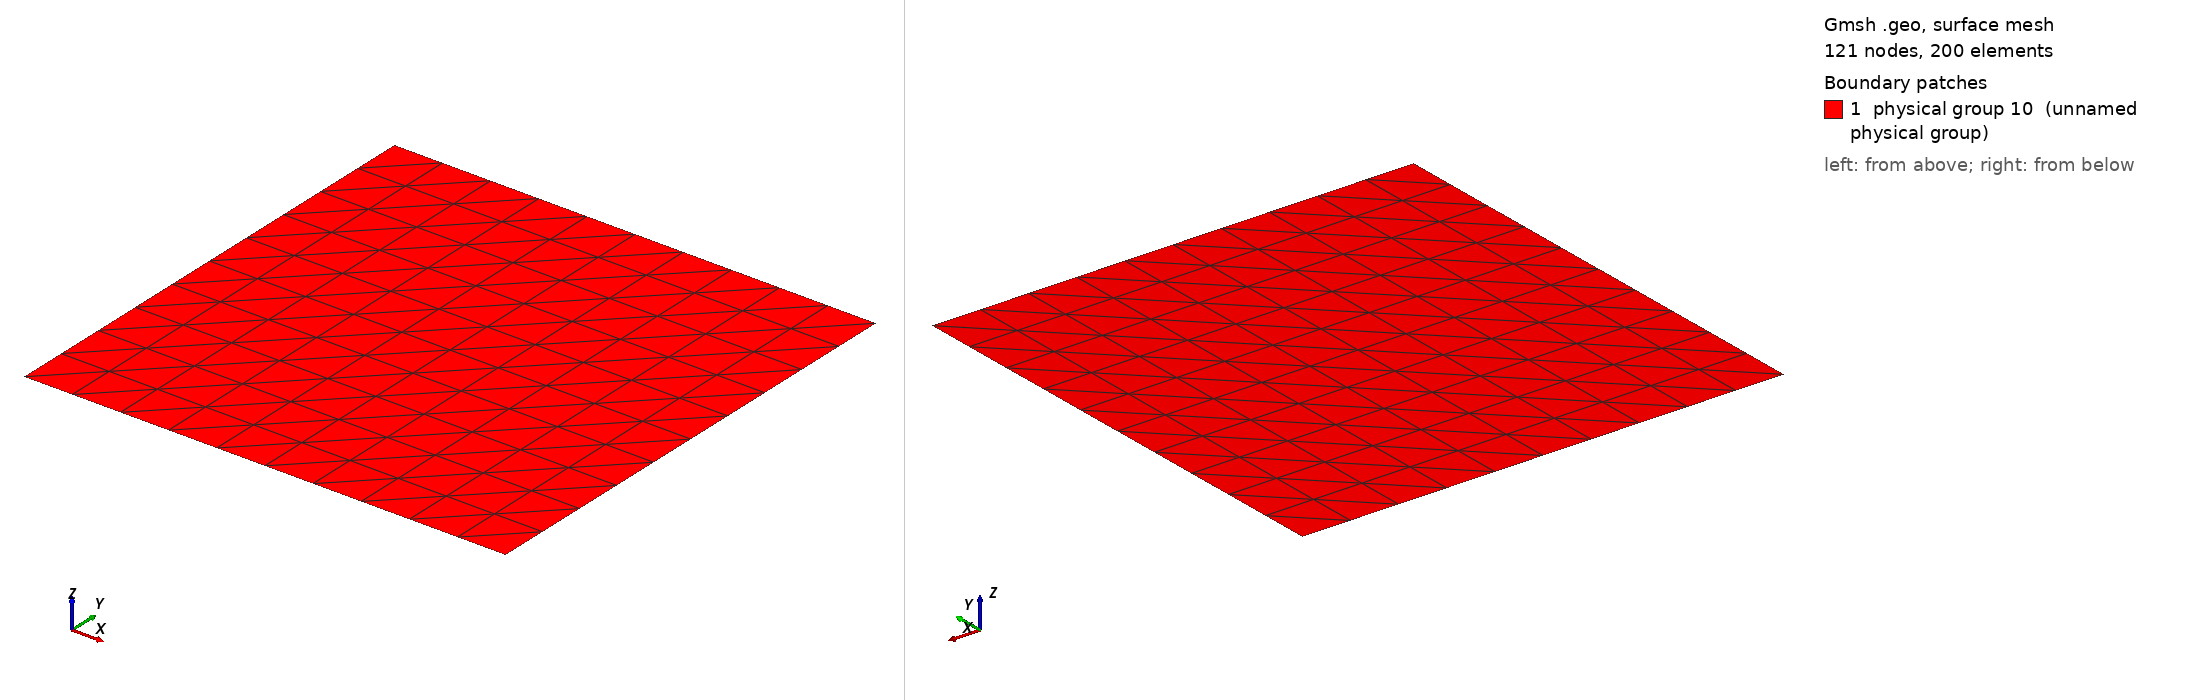

Gmsh geometry script, surface-meshed: 121 nodes, 200 surface elements. Boundary patches (legend numbers): 1 physical group 10 (unnamed physical group). Left view from above one corner, right view from below the opposite corner. Legend entries are the model's physical surfaces. The drawing asked Gmsh for element sizes between 1% and 20% of the model's largest extent; the script's own settings can give other sizes.

=== grid_A.geo (drawn) ===
Point(1) = {-1.5707963267948966,-1.5707963267948966,0,0.1};
Extrude {3.14159265359,0,0} {
  Point{1}; Layers{10};
}
Extrude {0,3.14159265359,0} {
  Line{1}; Layers{10};
}
Physical Line(7) = {1};
Physical Line(8) = {4};
Physical Line(9) = {2};
Physical Line(10) = {3};
Physical Surface(10) = {5};
